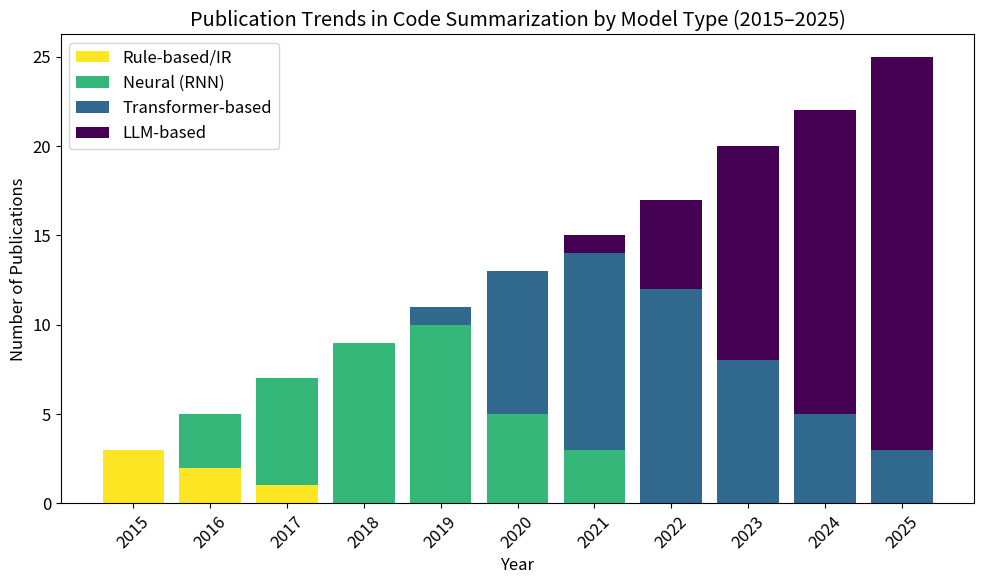

Write Python code to recreate this figure.
import matplotlib.pyplot as plt
import matplotlib as mpl

# keep text as text (not paths) in SVG → crisper, editable
mpl.rcParams['svg.fonttype'] = 'none'
mpl.rcParams['pdf.fonttype'] = 42
mpl.rcParams['ps.fonttype'] = 42
plt.rcParams.update({'font.size': 12})  # adjust font size for readability

years = list(range(2015, 2026))
rule_counts       = [3, 2, 1, 0, 0, 0, 0, 0, 0, 0, 0]
neural_counts     = [0, 3, 6, 9, 10, 5, 3, 0, 0, 0, 0]
transformer_counts= [0, 0, 0, 0, 1, 8, 11, 12, 8, 5, 3]
llm_counts        = [0, 0, 0, 0, 0, 0, 1, 5, 12, 17, 22]

# Use colors similar to the example (yellow, green, blue, purple)
colors = ["#FDE725", "#35B779", "#31688E", "#440154"]

plt.figure(figsize=(10, 6))
plt.bar(years, rule_counts, color=colors[0], label='Rule-based/IR')
plt.bar(years, neural_counts, bottom=rule_counts, color=colors[1], label='Neural (RNN)')
bottom_transformer = [r+n for r, n in zip(rule_counts, neural_counts)]
plt.bar(years, transformer_counts, bottom=bottom_transformer, color=colors[2], label='Transformer-based')
bottom_llm = [r+n+t for r, n, t in zip(rule_counts, neural_counts, transformer_counts)]
plt.bar(years, llm_counts, bottom=bottom_llm, color=colors[3], label='LLM-based')

plt.xlabel('Year')
plt.ylabel('Number of Publications')
plt.title('Publication Trends in Code Summarization by Model Type (2015–2025)')
plt.xticks(years, rotation=45)
plt.legend()
plt.tight_layout()

# Save as SVG (vector) for LaTeX/Overleaf
plt.savefig("publication_trends.svg", format="svg", bbox_inches="tight")

# Optional: also save a PDF (ACM often prefers this)
plt.savefig("publication_trends.pdf", bbox_inches="tight")

plt.show()
